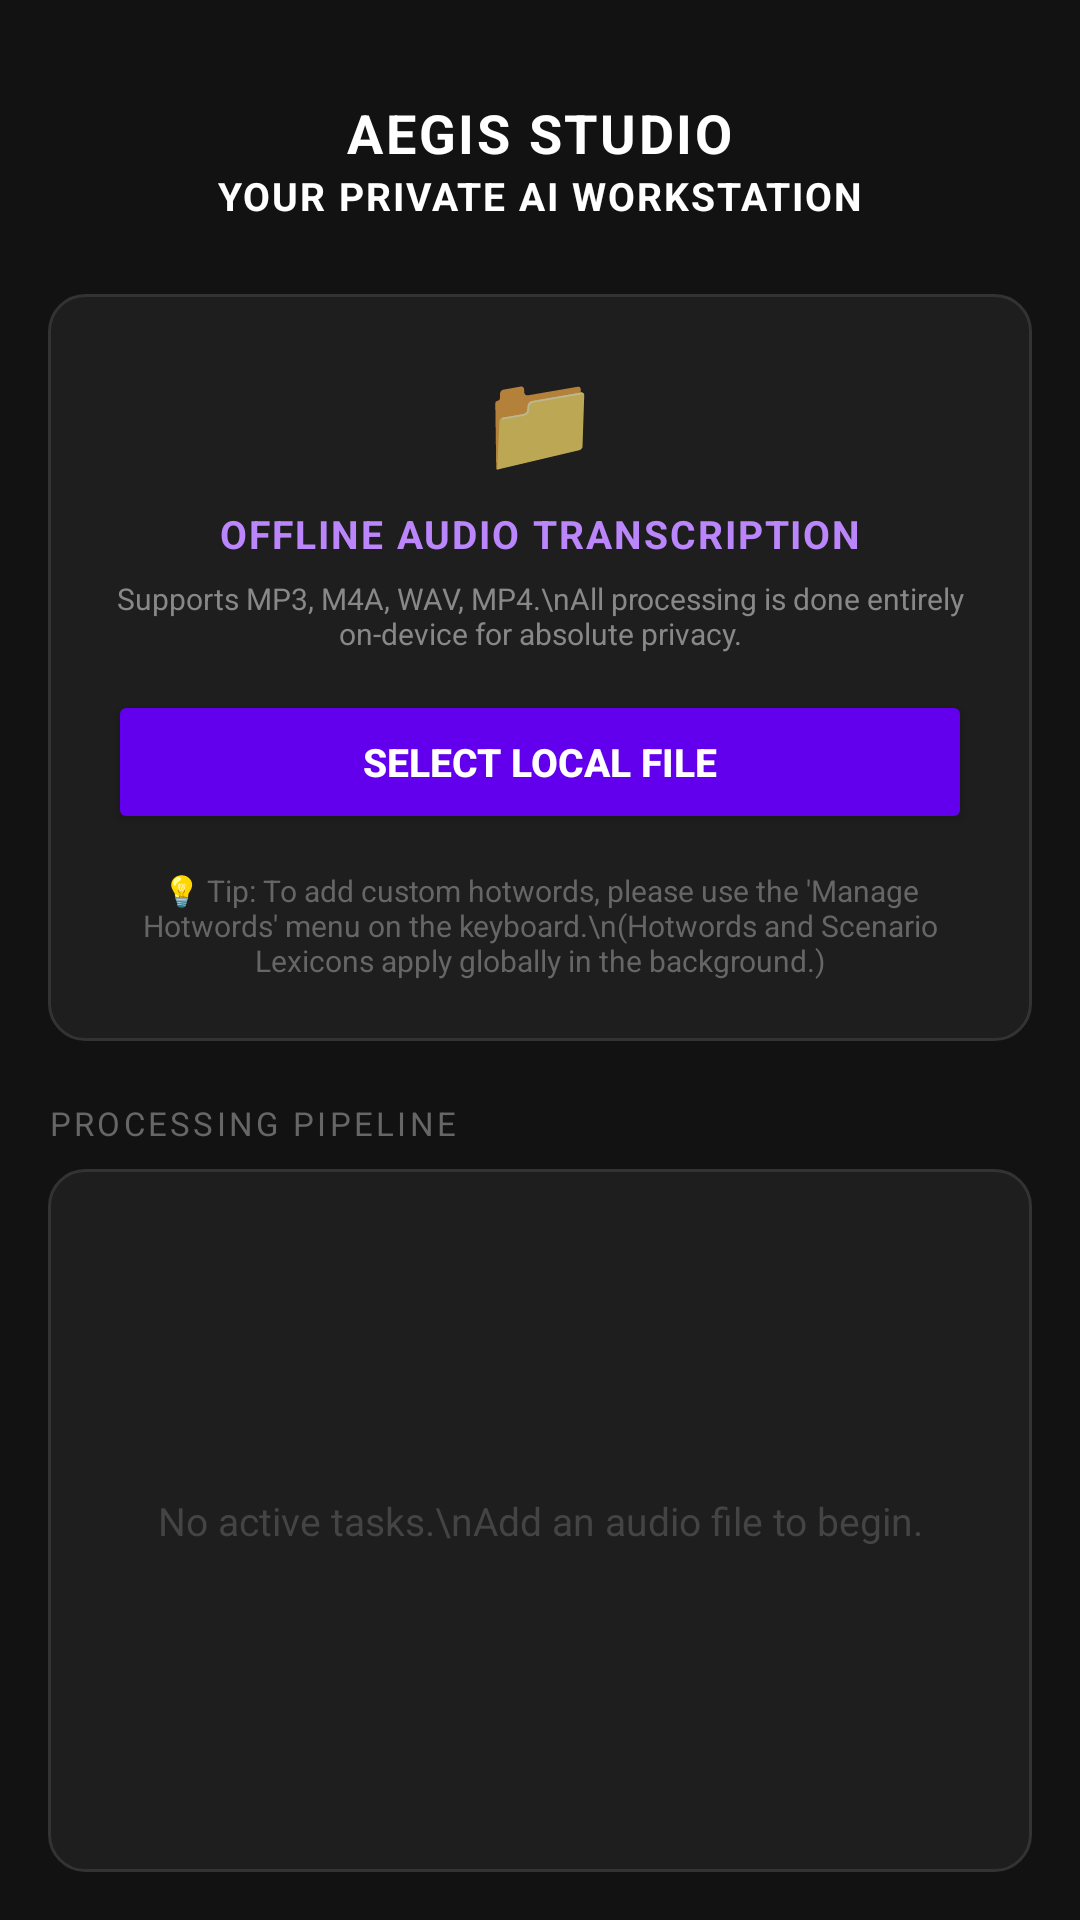

Reconstruct the res/layout file that produces this screen, plus the resources it refers to.
<!-- AndroidManifest.xml: activity theme Theme.AppCompat.NoActionBar -->
<!-- res/layout/activity_studio.xml -->
<?xml version="1.0" encoding="utf-8"?>
<ScrollView xmlns:android="http://schemas.android.com/apk/res/android"
    android:layout_width="match_parent"
    android:layout_height="match_parent"
    android:background="#121212"
    android:fillViewport="true"
    android:scrollbars="none">

    <LinearLayout
        android:layout_width="match_parent"
        android:layout_height="wrap_content"
        android:orientation="vertical"
        android:padding="16dp">

        <RelativeLayout
            android:layout_width="match_parent"
            android:layout_height="wrap_content"
            android:layout_marginTop="16dp"
            android:layout_marginBottom="24dp">

            <LinearLayout
                android:layout_width="wrap_content"
                android:layout_height="wrap_content"
                android:orientation="vertical"
                android:layout_centerInParent="true"
                android:gravity="center">

                <TextView
                    android:layout_width="wrap_content"
                    android:layout_height="wrap_content"
                    android:text="AEGIS STUDIO"
                    android:textColor="#FFFFFF"
                    android:textSize="18sp"
                    android:textStyle="bold"
                    android:letterSpacing="0.05"/>

                <TextView
                    android:layout_width="wrap_content"
                    android:layout_height="wrap_content"
                    android:text="YOUR PRIVATE AI WORKSTATION"
                    android:textColor="#FFFFFF"
                    android:textSize="13sp"
                    android:textStyle="bold"
                    android:letterSpacing="0.05"/>
            </LinearLayout>
        </RelativeLayout>

        <LinearLayout
            android:layout_width="match_parent"
            android:layout_height="wrap_content"
            android:orientation="vertical"
            android:background="@drawable/bg_card_dark"
            android:padding="20dp"
            android:gravity="center"
            android:layout_marginBottom="20dp">

            <TextView
                android:layout_width="wrap_content"
                android:layout_height="wrap_content"
                android:text="📁"
                android:textSize="32sp"
                android:layout_marginBottom="8dp"/>

            <TextView
                android:layout_width="match_parent"
                android:layout_height="wrap_content"
                android:text="OFFLINE AUDIO TRANSCRIPTION"
                android:textColor="#BB86FC"
                android:textSize="13sp"
                android:textStyle="bold"
                android:gravity="center"
                android:letterSpacing="0.05"
                android:layout_marginBottom="6dp"/>

            <TextView
                android:layout_width="match_parent"
                android:layout_height="wrap_content"
                android:text="Supports MP3, M4A, WAV, MP4.\nAll processing is done entirely on-device for absolute privacy."
                android:textColor="#888888"
                android:textSize="10sp"
                android:gravity="center"
                android:layout_marginBottom="12dp"/>

            <Button
                android:id="@+id/btn_select_file"
                android:layout_width="match_parent"
                android:layout_height="48dp"
                android:text="SELECT LOCAL FILE"
                android:textSize="13sp"
                android:textStyle="bold"
                android:textColor="#FFFFFF"
                android:backgroundTint="#6200EE"
                android:elevation="0dp"/>

            <TextView
                android:layout_width="match_parent"
                android:layout_height="wrap_content"
                android:text="💡 Tip: To add custom hotwords, please use the 'Manage Hotwords' menu on the keyboard.\n(Hotwords and Scenario Lexicons apply globally in the background.)"
                android:textColor="#666666"
                android:textSize="10sp"
                android:gravity="center"
                android:layout_marginTop="12dp"/>
        </LinearLayout>

        <TextView
            android:layout_width="wrap_content"
            android:layout_height="wrap_content"
            android:text="PROCESSING PIPELINE"
            android:textColor="#666666"
            android:textSize="11sp"
            android:letterSpacing="0.1"
            android:layout_marginBottom="8dp"/>

        <LinearLayout
            android:layout_width="match_parent"
            android:layout_height="0dp"
            android:layout_weight="1"
            android:orientation="vertical"
            android:background="@drawable/bg_card_dark"
            android:padding="16dp">

            <TextView
                android:id="@+id/tv_empty_state"
                android:layout_width="match_parent"
                android:layout_height="match_parent"
                android:text="No active tasks.\nAdd an audio file to begin."
                android:textColor="#444444"
                android:textSize="13sp"
                android:gravity="center"/>

            <LinearLayout
                android:id="@+id/layout_pipeline"
                android:layout_width="match_parent"
                android:layout_height="match_parent"
                android:orientation="vertical"
                android:visibility="gone">

                <TextView
                    android:id="@+id/tv_step1_status"
                    android:layout_width="wrap_content"
                    android:layout_height="wrap_content"
                    android:text="[1/3] File Acquired."
                    android:textColor="#00C853"
                    android:textSize="13sp"
                    android:textStyle="bold"
                    android:layout_marginBottom="2dp"/>

                <TextView
                    android:layout_width="match_parent"
                    android:layout_height="wrap_content"
                    android:text="⚠️ WARNING: Do not close this page or lock the screen, otherwise the OS will freeze the AI. To use other apps, please switch Aegis to \'Small Window\' mode.\n💡 TIP: Large files require heavy computation. We recommend transcribing long audio during your idle time (e.g., overnight)."
                    android:textColor="#FF4444"
                    android:textSize="10sp"
                    android:layout_marginBottom="10dp"/>

                <TextView
                    android:id="@+id/tv_step2_status"
                    android:layout_width="wrap_content"
                    android:layout_height="wrap_content"
                    android:text="[2/3] Rebuilding Audio Data..."
                    android:textColor="#BB86FC"
                    android:textSize="13sp"
                    android:textStyle="bold"
                    android:layout_marginBottom="6dp"/>

                <ProgressBar
                    android:id="@+id/progress_decoding"
                    style="?android:attr/progressBarStyleHorizontal"
                    android:layout_width="match_parent"
                    android:layout_height="wrap_content"
                    android:max="100"
                    android:progress="0"
                    android:progressTint="#BB86FC"
                    android:layout_marginBottom="10dp"/>

                <TextView
                    android:id="@+id/tv_step3_status"
                    android:layout_width="wrap_content"
                    android:layout_height="wrap_content"
                    android:text="[3/3] Audio Segmentation (Pending...)"
                    android:textColor="#888888"
                    android:textSize="13sp"
                    android:textStyle="bold"
                    android:layout_marginBottom="4dp"/>

                <TextView
                    android:id="@+id/tv_slices_countdown"
                    android:layout_width="match_parent"
                    android:layout_height="wrap_content"
                    android:text="Waiting for decoding to finish..."
                    android:textColor="#AAAAAA"
                    android:textSize="11sp"/>

            </LinearLayout>
        </LinearLayout>
    </LinearLayout>
</ScrollView>
<!-- resources referenced by this layout -->
<resources>
  <!-- drawable bg_card_dark (drawable) -->
  <?xml version="1.0" encoding="utf-8"?>
  <shape xmlns:android="http://schemas.android.com/apk/res/android">
      <solid android:color="#1E1E1E"/> <corners android:radius="12dp"/> <stroke android:width="1dp" android:color="#333333"/> </shape>
</resources>
